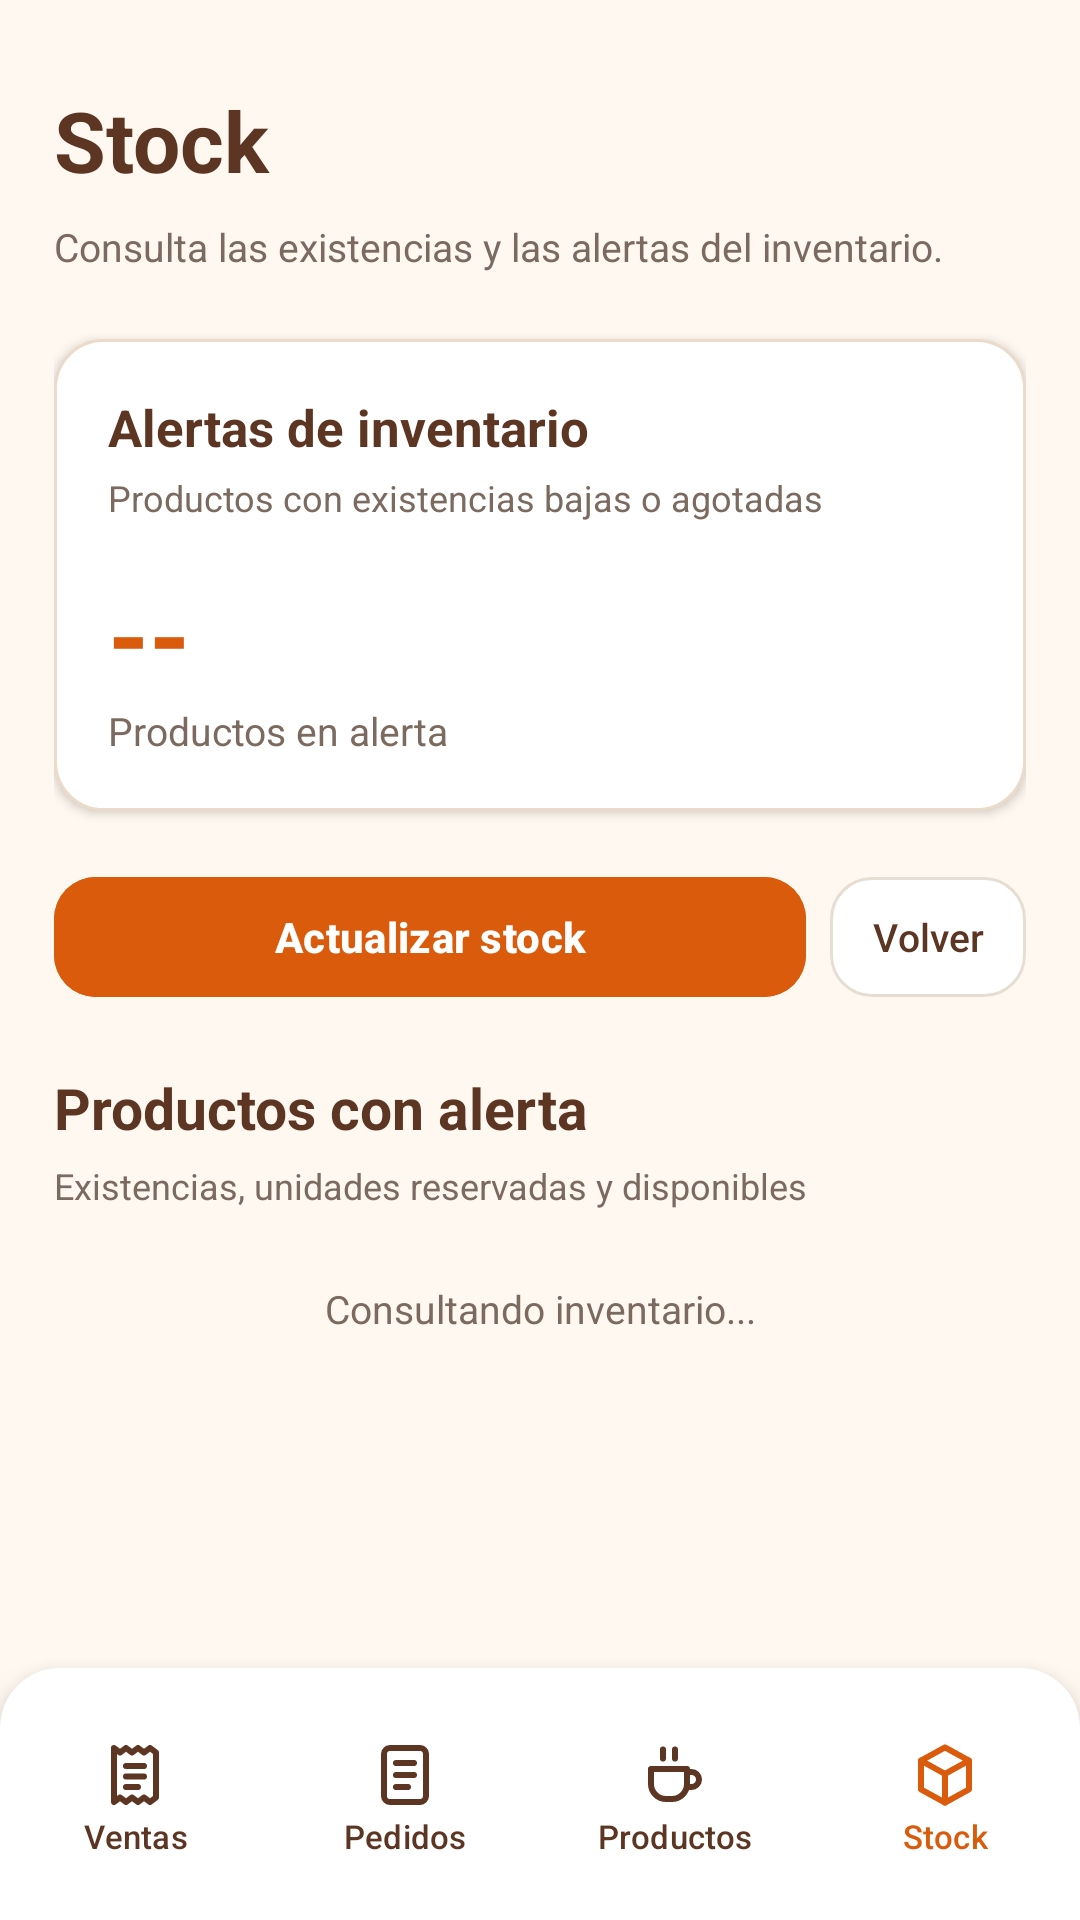

Produce the Android XML layout that renders to this screen, including the resource entries it uses.
<!-- AndroidManifest.xml: application theme Theme.EduCafe -->
<!-- res/layout/activity_stock_admin.xml -->
<?xml version="1.0" encoding="utf-8"?>
<LinearLayout
    xmlns:android="http://schemas.android.com/apk/res/android"
    xmlns:app="http://schemas.android.com/apk/res-auto"
    android:layout_width="match_parent"
    android:layout_height="match_parent"
    android:orientation="vertical"
    android:background="@color/cafe_crema">

    
    <ScrollView
        android:layout_width="match_parent"
        android:layout_height="0dp"
        android:layout_weight="1"
        android:fillViewport="true"
        android:clipToPadding="false">

        <LinearLayout
            android:layout_width="match_parent"
            android:layout_height="wrap_content"
            android:orientation="vertical"
            android:paddingStart="18dp"
            android:paddingEnd="18dp"
            android:paddingTop="28dp"
            android:paddingBottom="24dp">

            
            <TextView
                android:layout_width="match_parent"
                android:layout_height="wrap_content"
                android:layout_marginBottom="8dp"
                android:text="Stock"
                android:textColor="@color/cafe_marron"
                android:textSize="28sp"
                android:textStyle="bold" />

            <TextView
                android:layout_width="match_parent"
                android:layout_height="wrap_content"
                android:layout_marginBottom="22dp"
                android:text="Consulta las existencias y las alertas del inventario."
                android:textColor="@color/cafe_texto_secundario"
                android:textSize="13sp" />

            
            <LinearLayout
                android:layout_width="match_parent"
                android:layout_height="wrap_content"
                android:layout_marginBottom="18dp"
                android:orientation="vertical"
                android:padding="18dp"
                android:background="@drawable/bg_tarjeta"
                android:elevation="2dp">

                <TextView
                    android:layout_width="match_parent"
                    android:layout_height="wrap_content"
                    android:text="Alertas de inventario"
                    android:textColor="@color/cafe_marron"
                    android:textSize="17sp"
                    android:textStyle="bold" />

                <TextView
                    android:layout_width="match_parent"
                    android:layout_height="wrap_content"
                    android:layout_marginTop="4dp"
                    android:text="Productos con existencias bajas o agotadas"
                    android:textColor="@color/cafe_texto_secundario"
                    android:textSize="12sp" />

                <TextView
                    android:id="@+id/txtTotalAlertasStock"
                    android:layout_width="match_parent"
                    android:layout_height="wrap_content"
                    android:layout_marginTop="14dp"
                    android:text="--"
                    android:textColor="@color/cafe_naranja"
                    android:textSize="35sp"
                    android:textStyle="bold" />

                <TextView
                    android:layout_width="match_parent"
                    android:layout_height="wrap_content"
                    android:text="Productos en alerta"
                    android:textColor="@color/cafe_texto_secundario"
                    android:textSize="13sp" />

            </LinearLayout>

            
            <LinearLayout
                android:layout_width="match_parent"
                android:layout_height="wrap_content"
                android:layout_marginBottom="20dp"
                android:orientation="horizontal"
                android:gravity="center_vertical">

                
                <com.google.android.material.button.MaterialButton
                    android:id="@+id/btnActualizarStock"
                    android:layout_width="0dp"
                    android:layout_height="48dp"
                    android:layout_weight="1"
                    android:layout_marginEnd="8dp"
                    android:minWidth="0dp"
                    android:minHeight="0dp"
                    android:text="Actualizar stock"
                    android:textAllCaps="false"
                    android:textSize="14sp"
                    android:textStyle="bold"
                    android:textColor="@color/cafe_blanco"
                    android:backgroundTint="@color/cafe_naranja"
                    app:cornerRadius="14dp" />

                
                <com.google.android.material.button.MaterialButton
                    android:id="@+id/btnRegresarStock"
                    android:layout_width="wrap_content"
                    android:layout_height="48dp"
                    android:minWidth="0dp"
                    android:minHeight="0dp"
                    android:paddingStart="14dp"
                    android:paddingEnd="14dp"
                    android:text="Volver"
                    android:textAllCaps="false"
                    android:textSize="13sp"
                    android:textColor="@color/cafe_marron"
                    android:backgroundTint="@color/cafe_blanco"
                    app:cornerRadius="14dp"
                    app:strokeColor="#E6DED3"
                    app:strokeWidth="1dp" />

            </LinearLayout>

            
            <TextView
                android:layout_width="match_parent"
                android:layout_height="wrap_content"
                android:layout_marginBottom="5dp"
                android:text="Productos con alerta"
                android:textColor="@color/cafe_marron"
                android:textSize="19sp"
                android:textStyle="bold" />

            <TextView
                android:layout_width="match_parent"
                android:layout_height="wrap_content"
                android:layout_marginBottom="14dp"
                android:text="Existencias, unidades reservadas y disponibles"
                android:textColor="@color/cafe_texto_secundario"
                android:textSize="12sp" />

            
            <TextView
                android:id="@+id/txtEstadoStock"
                android:layout_width="match_parent"
                android:layout_height="wrap_content"
                android:layout_marginBottom="12dp"
                android:gravity="center"
                android:padding="10dp"
                android:text="Consultando inventario..."
                android:textColor="@color/cafe_texto_secundario"
                android:textSize="13sp" />

            
            <LinearLayout
                android:id="@+id/contenedorProductosStock"
                android:layout_width="match_parent"
                android:layout_height="wrap_content"
                android:orientation="vertical" />

        </LinearLayout>

    </ScrollView>

    
    <LinearLayout
        android:layout_width="match_parent"
        android:layout_height="84dp"
        android:orientation="horizontal"
        android:gravity="center"
        android:background="@drawable/bg_barra_inferior"
        android:elevation="8dp">

        
        <com.google.android.material.button.MaterialButton
            android:id="@+id/navStockVentas"
            style="@style/EduCafe.NavReporte"
            android:text="Ventas"
            android:textColor="@color/cafe_marron"
            app:icon="@drawable/ic_ventas"
            app:iconGravity="textTop"
            app:iconSize="24dp"
            app:iconTint="@color/cafe_marron" />

        
        <com.google.android.material.button.MaterialButton
            android:id="@+id/navStockPedidos"
            style="@style/EduCafe.NavReporte"
            android:text="Pedidos"
            android:textColor="@color/cafe_marron"
            app:icon="@drawable/ic_documento"
            app:iconGravity="textTop"
            app:iconSize="24dp"
            app:iconTint="@color/cafe_marron" />

        
        <com.google.android.material.button.MaterialButton
            android:id="@+id/navStockProductos"
            style="@style/EduCafe.NavReporte"
            android:text="Productos"
            android:textColor="@color/cafe_marron"
            app:icon="@drawable/ic_productos"
            app:iconGravity="textTop"
            app:iconSize="24dp"
            app:iconTint="@color/cafe_marron" />

        
        <com.google.android.material.button.MaterialButton
            android:id="@+id/navStockActual"
            style="@style/EduCafe.NavReporte"
            android:text="Stock"
            android:textColor="@color/cafe_naranja"
            app:icon="@drawable/ic_stock"
            app:iconGravity="textTop"
            app:iconSize="24dp"
            app:iconTint="@color/cafe_naranja" />

    </LinearLayout>

</LinearLayout>
<!-- resources referenced by this layout -->
<resources>
  <color name="cafe_blanco">#FFFFFF</color>
  <color name="cafe_crema">#FFF8F0</color>
  <color name="cafe_marron">#5C3523</color>
  <color name="cafe_naranja">#D95B0B</color>
  <color name="cafe_texto_secundario">#7B6A5F</color>
  <!-- drawable bg_barra_inferior (drawable) -->
  <?xml version="1.0" encoding="utf-8"?>
  <shape xmlns:android="http://schemas.android.com/apk/res/android" android:shape="rectangle">
      <solid android:color="@color/cafe_blanco" />
      <corners
          android:topLeftRadius="20dp"
          android:topRightRadius="20dp"
          android:bottomLeftRadius="0dp"
          android:bottomRightRadius="0dp" />
  </shape>
  <!-- drawable bg_tarjeta (drawable) -->
  <?xml version="1.0" encoding="utf-8"?>
  <shape xmlns:android="http://schemas.android.com/apk/res/android" android:shape="rectangle">
      <solid android:color="@color/cafe_blanco" />
      <stroke android:width="1dp" android:color="@color/cafe_borde_suave" />
      <corners android:radius="16dp" />
  </shape>
  <!-- drawable ic_stock (drawable) -->
  <?xml version="1.0" encoding="utf-8"?>
  <vector xmlns:android="http://schemas.android.com/apk/res/android"
      android:width="24dp"
      android:height="24dp"
      android:viewportWidth="24"
      android:viewportHeight="24">
      <path
          android:pathData="M12 2.8l8 4.4v9.6l-8 4.4-8-4.4V7.2z"
          android:fillColor="#00000000"
          android:strokeColor="#5C3523"
          android:strokeWidth="2"
          android:strokeLineCap="round"
          android:strokeLineJoin="round" />
      <path
          android:pathData="M4 7.2l8 4.4 8-4.4"
          android:fillColor="#00000000"
          android:strokeColor="#5C3523"
          android:strokeWidth="2"
          android:strokeLineCap="round"
          android:strokeLineJoin="round" />
      <path
          android:pathData="M12 11.6v9.6"
          android:fillColor="#00000000"
          android:strokeColor="#5C3523"
          android:strokeWidth="2"
          android:strokeLineCap="round"
          android:strokeLineJoin="round" />
  </vector>
  <style name="EduCafe.NavReporte" parent="Widget.Material3.Button.TextButton">
          <item name="android:layout_width">0dp</item>
          <item name="android:layout_height">72dp</item>
          <item name="android:layout_weight">1</item>
          <item name="android:minWidth">0dp</item>
          <item name="android:paddingLeft">0dp</item>
          <item name="android:paddingRight">0dp</item>
          <item name="android:textSize">11sp</item>
          <item name="android:textAllCaps">false</item>
          <item name="android:textColor">@color/cafe_marron</item>
          <item name="iconTint">@color/cafe_marron</item>
          <item name="iconGravity">textTop</item>
          <item name="iconSize">24dp</item>
          <item name="iconPadding">4dp</item>
      </style>
  <style name="Theme.EduCafe" parent="Base.Theme.EduCafe" />
  <color name="cafe_borde_suave">#EADBCB</color>
  <style name="Base.Theme.EduCafe" parent="Theme.Material3.DayNight.NoActionBar">
          
          
      </style>
</resources>
